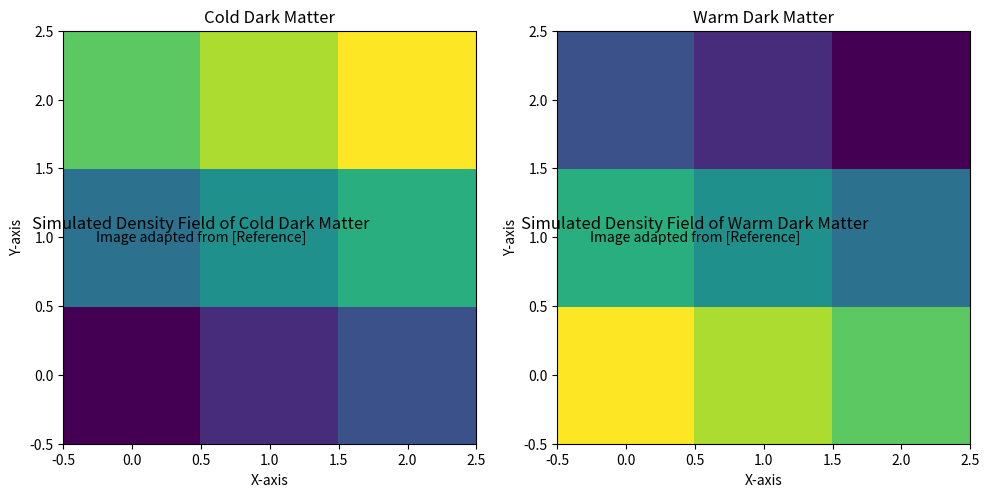

This figure's Python source:
import matplotlib.pyplot as plt

class SimulatedDensityField:
    def __init__(self, cdm_data, wdm_data):
        self.cdm_data = cdm_data
        self.wdm_data = wdm_data
        self.fig, self.ax = plt.subplots(1, 2, figsize=(10, 5))

    def plot_density_field(self):
        # Left panel: Cold Dark Matter
        ax1 = self.ax[0]
        ax1.imshow(self.cdm_data, cmap='viridis', origin='lower')
        ax1.set_title("Cold Dark Matter")
        ax1.set_xlabel("X-axis")
        ax1.set_ylabel("Y-axis")
        ax1.text(0.5, 1.1, "Simulated Density Field of Cold Dark Matter", ha="center", va="center", fontsize=12)
        ax1.text(0.5, 1.0, "Image adapted from [Reference]", ha="center", va="center", fontsize=10)

        # Right panel: Warm Dark Matter
        ax2 = self.ax[1]
        ax2.imshow(self.wdm_data, cmap='viridis', origin='lower')
        ax2.set_title("Warm Dark Matter")
        ax2.set_xlabel("X-axis")
        ax2.set_ylabel("Y-axis")
        ax2.text(0.5, 1.1, "Simulated Density Field of Warm Dark Matter", ha="center", va="center", fontsize=12)
        ax2.text(0.5, 1.0, "Image adapted from [Reference]", ha="center", va="center", fontsize=10)

        plt.tight_layout()
        plt.show()


# Define the simulated density field data for Cold Dark Matter (cdm) and Warm Dark Matter (wdm)
cdm_data = [[0.1, 0.2, 0.3],
            [0.4, 0.5, 0.6],
            [0.7, 0.8, 0.9]]

wdm_data = [[0.9, 0.8, 0.7],
            [0.6, 0.5, 0.4],
            [0.3, 0.2, 0.1]]

# Create an instance of the SimulatedDensityField class
sim_density_field = SimulatedDensityField(cdm_data, wdm_data)

# Plot the simulated density field of Cold Dark Matter and Warm Dark Matter
sim_density_field.plot_density_field()
